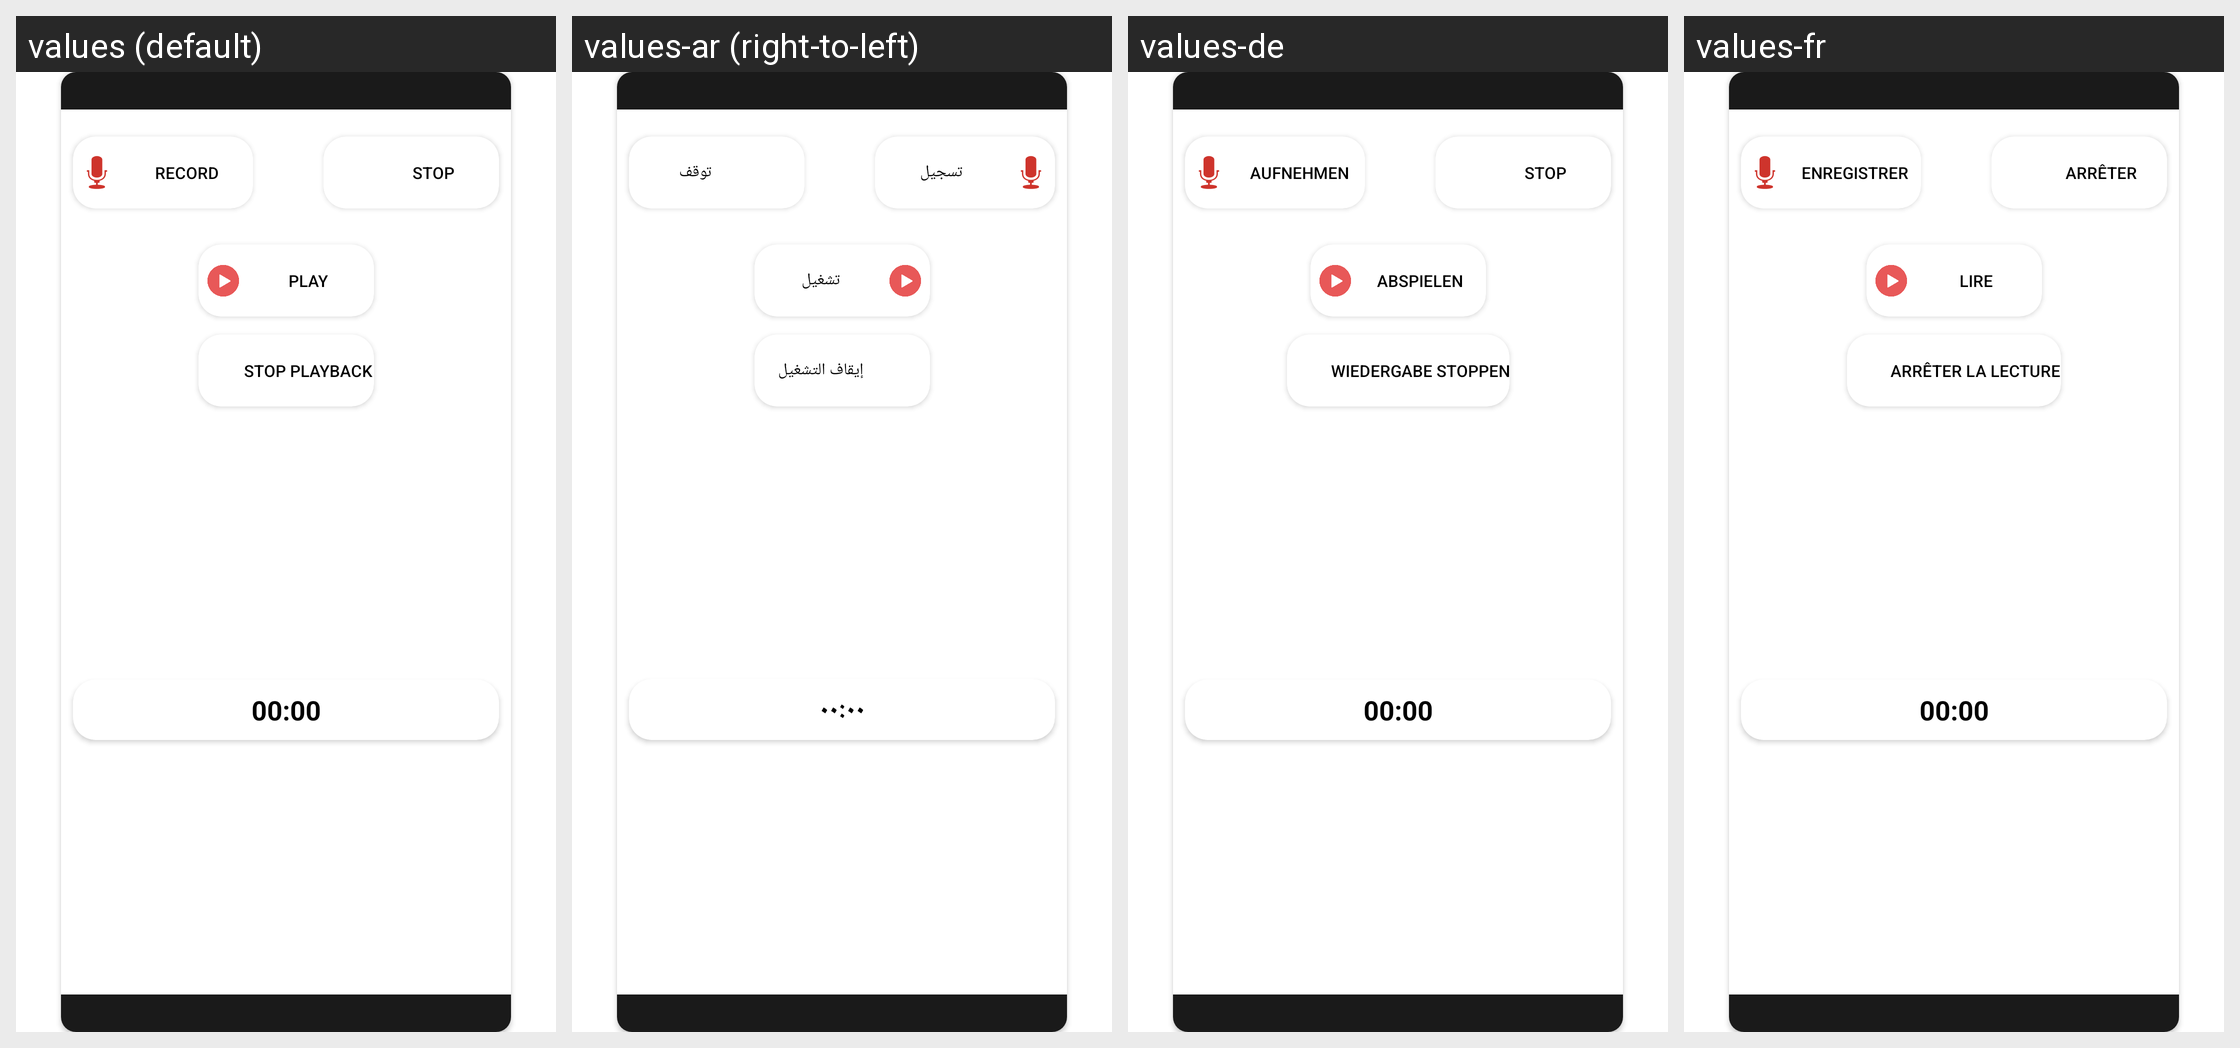

The same Android screen rendered under several of its app's locales, left to right. List the strings drawn on it with the default value and each locale's translation.
Android screen res/layout/popup_todo_voicenote.xml rendered under 4 locales, left to right: values (default), values-ar (right-to-left), values-de, values-fr. Device: Nexus 5 (rendered at 1080×1920; each locale shown at half size, 540×960, under a caption strip naming it); theme Theme.AndroidAbschluss.
Other locales in the repository, not shown: values-es.
Strings drawn on this screen, with the default value and each locale's value (text and hints the layout hard-codes, and strings that could not be matched under every locale, appear in the picture but are not listed):

record
  values: Record
  values-ar: تسجيل
  values-de: Aufnehmen
  values-fr: Enregistrer

stop
  values: Stop
  values-ar: توقف
  values-de: Stop
  values-fr: Arrêter

play
  values: Play
  values-ar: تشغيل
  values-de: Abspielen
  values-fr: Lire

stop_playback
  values: Stop Playback
  values-ar: إيقاف التشغيل
  values-de: Wiedergabe stoppen
  values-fr: Arrêter la lecture

_00_00
  values: 00:00
  values-ar: ٠٠:٠٠
  values-de: 00:00
  values-fr: 00:00
